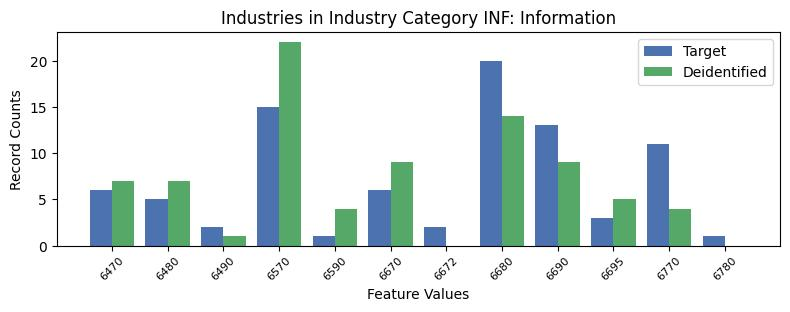

The file beside this chart, header and first rows:
, INDP, count_target, count_deidentified
1, 6470, 6, 7.0
9, 6480, 5, 7.0
5, 6490, 2, 1.0
3, 6570, 15, 22.0
10, 6590, 1, 4.0
0, 6670, 6, 9.0
8, 6672, 2, 0.0
2, 6680, 20, 14.0
6, 6690, 13, 9.0
4, 6695, 3, 5.0
7, 6770, 11, 4.0
11, 6780, 1, 0.0
